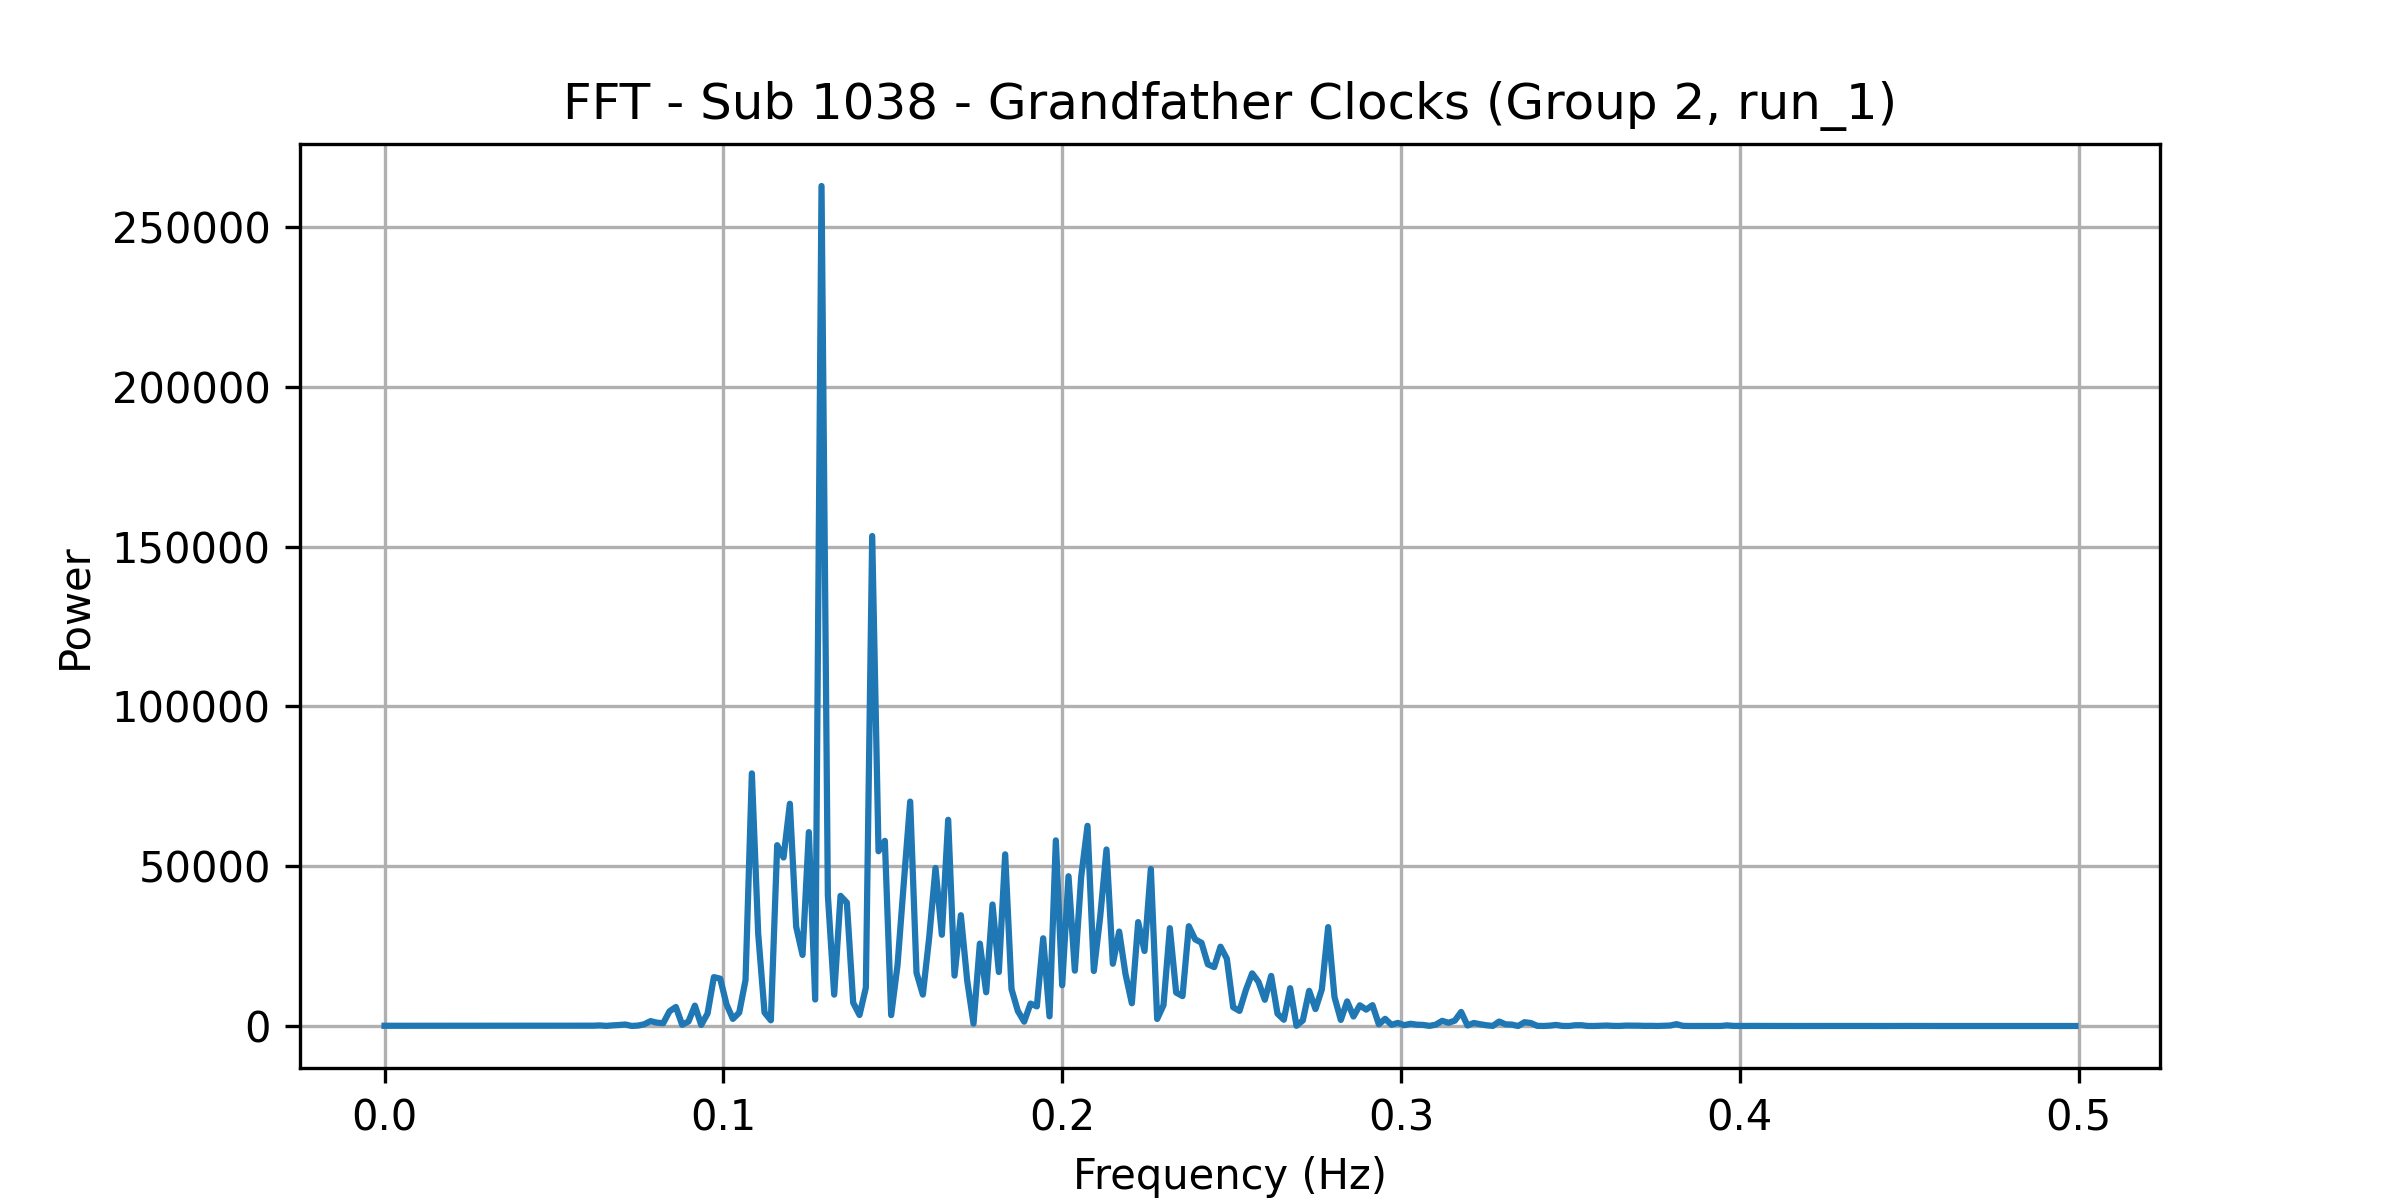

The table this chart was drawn from, first rows:
frequency, power
0.0, 74.37
0.001869, 63.97
0.003738, 88
0.005607, 71.21
0.007477, 73.03
0.009346, 76.64
0.01121, 61.02
0.01308, 84.02
0.01495, 68.82
0.01682, 72.64
0.01869, 73.16
0.02056, 70.07
0.02243, 87.23
0.0243, 82.06
0.02617, 81.37
0.02804, 70.86
0.02991, 80.6
0.03178, 82.12
0.03364, 84.35
0.03551, 87.93
0.03738, 91.05
0.03925, 82.59
0.04112, 90.07
0.04299, 99.92
0.04486, 84.67
0.04673, 104
0.0486, 97.55
0.05047, 111.3
0.05234, 128.6
0.05421, 88.21
0.05607, 147.3
0.05794, 97.75
0.05981, 82.09
0.06168, 100.4
0.06355, 185.4
0.06542, 33.72
0.06729, 192
0.06916, 309.4
0.07103, 465.8
0.0729, 32.35
0.07477, 126.3
0.07664, 541
0.0785, 1521
0.08037, 1048
0.08224, 862.8
0.08411, 4611
0.08598, 5950
0.08785, 373.3
0.08972, 1438
0.09159, 6374
0.09346, 340.2
0.09533, 3874
0.0972, 15296
0.09907, 14811
0.1009, 6764
0.1028, 2227
0.1047, 4169
0.1065, 14341
0.1084, 79047
0.1103, 28883
... 208 more rows
